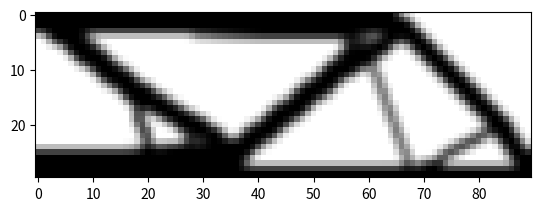

Python code for this plot:
# A 165 LINE TOPOLOGY OPTIMIZATION CODE BY NIELS AAGE AND VILLADS EGEDE JOHANSEN, JANUARY 2013
from __future__ import division
import numpy as np
from scipy.sparse import coo_matrix
from scipy.sparse.linalg import spsolve
from matplotlib import colors
import matplotlib.pyplot as plt
# MAIN DRIVER
def main(nelx,nely,volfrac,penal,rmin,ft):
	print("Minimum compliance problem with OC")
	print("ndes: " + str(nelx) + " x " + str(nely))
	print("volfrac: " + str(volfrac) + ", rmin: " + str(rmin) + ", penal: " + str(penal))
	print("Filter method: " + ["Sensitivity based","Density based"][ft])
	# Max and min stiffness
	Emin=1e-9
	Emax=1.0
	# dofs:
	ndof = 2*(nelx+1)*(nely+1)
	# Allocate design variables (as array), initialize and allocate sens.
	x=volfrac * np.ones(nely*nelx,dtype=float)
	xold=x.copy()
	xPhys=x.copy()
	g=0 # must be initialized to use the NGuyen/Paulino OC approach
	dc=np.zeros((nely,nelx), dtype=float)
	# FE: Build the index vectors for the for coo matrix format.
	KE=lk()
	edofMat=np.zeros((nelx*nely,8),dtype=int)
	for elx in range(nelx):
		for ely in range(nely):
			el = ely+elx*nely
			n1=(nely+1)*elx+ely
			n2=(nely+1)*(elx+1)+ely
			edofMat[el,:]=np.array([2*n1+2, 2*n1+3, 2*n2+2, 2*n2+3,2*n2, 2*n2+1, 2*n1, 2*n1+1])
	# Construct the index pointers for the coo format
	iK = np.kron(edofMat,np.ones((8,1))).flatten()
	jK = np.kron(edofMat,np.ones((1,8))).flatten()    
	# Filter: Build (and assemble) the index+data vectors for the coo matrix format
	nfilter=int(nelx*nely*((2*(np.ceil(rmin)-1)+1)**2))
	iH = np.zeros(nfilter)
	jH = np.zeros(nfilter)
	sH = np.zeros(nfilter)
	cc=0
	for i in range(nelx):
		for j in range(nely):
			row=i*nely+j
			kk1=int(np.maximum(i-(np.ceil(rmin)-1),0))
			kk2=int(np.minimum(i+np.ceil(rmin),nelx))
			ll1=int(np.maximum(j-(np.ceil(rmin)-1),0))
			ll2=int(np.minimum(j+np.ceil(rmin),nely))
			for k in range(kk1,kk2):
				for l in range(ll1,ll2):
					col=k*nely+l
					fac=rmin-np.sqrt(((i-k)*(i-k)+(j-l)*(j-l)))
					iH[cc]=row
					jH[cc]=col
					sH[cc]=np.maximum(0.0,fac)
					cc=cc+1
	# Finalize assembly and convert to csc format
	H=coo_matrix((sH,(iH,jH)),shape=(nelx*nely,nelx*nely)).tocsc()	
	Hs=H.sum(1)
	# BC's and support
	dofs=np.arange(2*(nelx+1)*(nely+1))
	fixed=np.union1d(dofs[0:2*(nely+1):2],np.array([2*(nelx+1)*(nely+1)-1]))
	free=np.setdiff1d(dofs,fixed)
	# Solution and RHS vectors
	f=np.zeros((ndof,1))
	u=np.zeros((ndof,1))
	# Set load
	f[1,0]=-1
	# Initialize plot and plot the initial design
	plt.ion() # Ensure that redrawing is possible
	fig,ax = plt.subplots()
	im = ax.imshow(-xPhys.reshape((nelx,nely)).T, cmap='gray',\
	interpolation='none',norm=colors.Normalize(vmin=-1,vmax=0))
	fig.show()
   	# Set loop counter and gradient vectors 
	loop=0
	change=1
	dv = np.ones(nely*nelx)
	dc = np.ones(nely*nelx)
	ce = np.ones(nely*nelx)
	while change>0.01 and loop<2000:
		loop=loop+1
		# Setup and solve FE problem
		sK=((KE.flatten()[np.newaxis]).T*(Emin+(xPhys)**penal*(Emax-Emin))).flatten(order='F')
		K = coo_matrix((sK,(iK,jK)),shape=(ndof,ndof)).tocsc()
		# Remove constrained dofs from matrix
		K = K[free,:][:,free]
		# Solve system 
		u[free,0]=spsolve(K,f[free,0])    
		# Objective and sensitivity
		ce[:] = (np.dot(u[edofMat].reshape(nelx*nely,8),KE) * u[edofMat].reshape(nelx*nely,8) ).sum(1)
		obj=( (Emin+xPhys**penal*(Emax-Emin))*ce ).sum()
		dc[:]=(-penal*xPhys**(penal-1)*(Emax-Emin))*ce
		dv[:] = np.ones(nely*nelx)
		# Sensitivity filtering:
		if ft==0:
			dc[:] = np.asarray((H*(x*dc))[np.newaxis].T/Hs)[:,0] / np.maximum(0.001,x)
		elif ft==1:
			dc[:] = np.asarray(H*(dc[np.newaxis].T/Hs))[:,0]
			dv[:] = np.asarray(H*(dv[np.newaxis].T/Hs))[:,0]
		# Optimality criteria
		xold[:]=x
		(x[:],g)=oc(nelx,nely,x,volfrac,dc,dv,g)
		# Filter design variables
		if ft==0:   xPhys[:]=x
		elif ft==1:	xPhys[:]=np.asarray(H*x[np.newaxis].T/Hs)[:,0]
		# Compute the change by the inf. norm
		change=np.linalg.norm(x.reshape(nelx*nely,1)-xold.reshape(nelx*nely,1),np.inf)
		# Plot to screen
		im.set_array(-xPhys.reshape((nelx,nely)).T)
		fig.canvas.draw()
		# Write iteration history to screen (req. Python 2.6 or newer)
		print("it.: {0} , obj.: {1:.3f} Vol.: {2:.3f}, ch.: {3:.3f}".format(\
					loop,obj,(g+volfrac*nelx*nely)/(nelx*nely),change))
	# Make sure the plot stays and that the shell remains	
	plt.show()
	plt.savefig("topology.pdf")

#element stiffness matrix
def lk():
	E=1
	nu=0.3
	k=np.array([1/2-nu/6,1/8+nu/8,-1/4-nu/12,-1/8+3*nu/8,-1/4+nu/12,-1/8-nu/8,nu/6,1/8-3*nu/8])
	KE = E/(1-nu**2)*np.array([ [k[0], k[1], k[2], k[3], k[4], k[5], k[6], k[7]],
	[k[1], k[0], k[7], k[6], k[5], k[4], k[3], k[2]],
	[k[2], k[7], k[0], k[5], k[6], k[3], k[4], k[1]],
	[k[3], k[6], k[5], k[0], k[7], k[2], k[1], k[4]],
	[k[4], k[5], k[6], k[7], k[0], k[1], k[2], k[3]],
	[k[5], k[4], k[3], k[2], k[1], k[0], k[7], k[6]],
	[k[6], k[3], k[4], k[1], k[2], k[7], k[0], k[5]],
	[k[7], k[2], k[1], k[4], k[3], k[6], k[5], k[0]] ]);
	return (KE)
# Optimality criterion
def oc(nelx,nely,x,volfrac,dc,dv,g):
	l1=0
	l2=1e9
	move=0.2
	# reshape to perform vector operations
	xnew=np.zeros(nelx*nely)
	while (l2-l1)/(l1+l2)>1e-3:
		lmid=0.5*(l2+l1)
		xnew[:]= np.maximum(0.0,np.maximum(x-move,np.minimum(1.0,np.minimum(x+move,x*np.sqrt(-dc/dv/lmid)))))
		gt=g+np.sum((dv*(xnew-x)))
		if gt>0 :
			l1=lmid
		else:
			l2=lmid
	return (xnew,gt)
# The real main driver    
if __name__ == "__main__":
	# Default input parameters
	nelx=90
	nely=30
	volfrac=0.4
	rmin=2
	penal=3.0
	ft=1 # ft==0 -> sens, ft==1 -> dens
	import sys
	if len(sys.argv)>1: nelx   =int(sys.argv[1])
	if len(sys.argv)>2: nely   =int(sys.argv[2])
	if len(sys.argv)>3: volfrac=float(sys.argv[3])
	if len(sys.argv)>4: rmin   =float(sys.argv[4])
	if len(sys.argv)>5: penal  =float(sys.argv[5])
	if len(sys.argv)>6: ft     =int(sys.argv[6])
	main(nelx,nely,volfrac,penal,rmin,ft)
